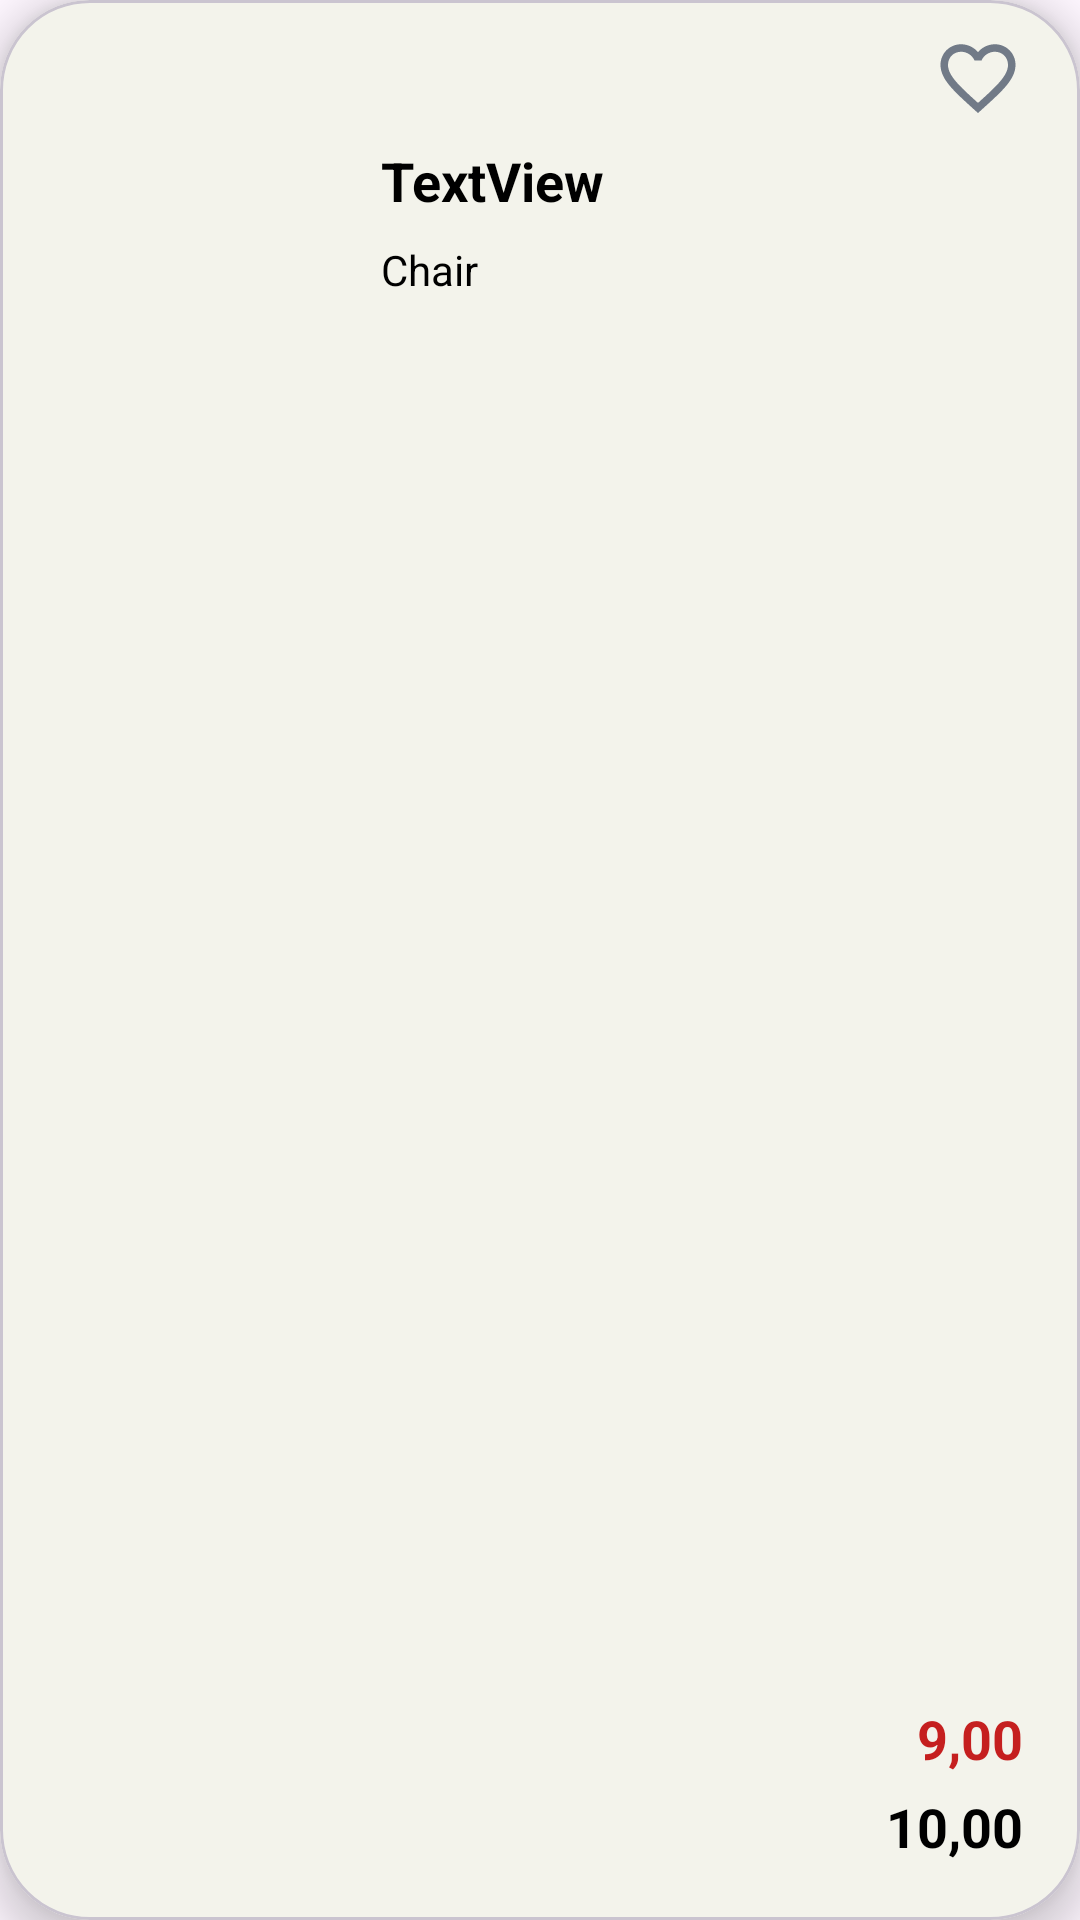

Reconstruct the res/layout file that produces this screen, plus the resources it refers to.
<!-- AndroidManifest.xml: application theme Theme.ECommerceApp -->
<!-- res/layout/home_cart.xml -->
<?xml version="1.0" encoding="utf-8"?>
<com.google.android.material.card.MaterialCardView xmlns:android="http://schemas.android.com/apk/res/android"
    xmlns:app="http://schemas.android.com/apk/res-auto"
    android:layout_width="match_parent"
    android:layout_height="wrap_content"
    android:layout_margin="4dp"
    app:cardBackgroundColor="@color/lightbej"
    app:cardCornerRadius="30dp"
    app:cardElevation="8dp"
    app:contentPadding="3dp"
    app:layout_constraintBottom_toBottomOf="parent"
    app:layout_constraintEnd_toEndOf="parent"
    app:layout_constraintStart_toStartOf="parent"
    app:layout_constraintTop_toTopOf="parent">

    <androidx.constraintlayout.widget.ConstraintLayout
        android:id="@+id/constraintLayout"
        android:layout_width="match_parent"
        android:layout_height="match_parent">

        <ImageView
            android:id="@+id/productImg1"
            android:layout_width="100dp"
            android:layout_height="100dp"
            android:layout_marginStart="8dp"
            android:layout_marginTop="8dp"
            android:layout_marginBottom="8dp"
            app:layout_constraintBottom_toBottomOf="parent"
            app:layout_constraintStart_toStartOf="parent"
            app:layout_constraintTop_toTopOf="parent"
            app:layout_constraintVertical_bias="0.5"
            app:srcCompat="@drawable/placeholder_icon" />

        <TextView
            android:id="@+id/productTitle"
            android:layout_width="wrap_content"
            android:layout_height="wrap_content"
            android:layout_marginStart="16dp"
            android:layout_marginTop="45dp"
            android:text="TextView"
            android:textSize="18sp"
            android:textStyle="bold"
            app:layout_constraintStart_toEndOf="@+id/productImg1"
            app:layout_constraintTop_toTopOf="parent" />

        <TextView
            android:id="@+id/productPrice"
            android:layout_width="wrap_content"
            android:layout_height="wrap_content"
            android:layout_marginEnd="16dp"
            android:layout_marginBottom="16dp"
            android:text="10,00"
            android:textSize="18sp"
            android:textStyle="bold"
            app:layout_constraintBottom_toBottomOf="parent"
            app:layout_constraintEnd_toEndOf="parent" />

        <TextView
            android:id="@+id/productCat"
            android:layout_width="wrap_content"
            android:layout_height="wrap_content"
            android:layout_marginTop="8dp"
            android:text="Chair"
            app:layout_constraintStart_toStartOf="@+id/productTitle"
            app:layout_constraintTop_toBottomOf="@+id/productTitle" />

        <TextView
            android:id="@+id/productSale"
            android:layout_width="wrap_content"
            android:layout_height="wrap_content"
            android:layout_marginBottom="5dp"
            android:text="9,00"
            android:textColor="@color/red"
            android:textSize="18sp"
            android:textStyle="bold"
            app:layout_constraintBottom_toTopOf="@+id/productPrice"
            app:layout_constraintEnd_toEndOf="@+id/productPrice" />

        <ImageView
            android:id="@+id/productFav"
            android:layout_width="30dp"
            android:layout_height="30dp"
            android:layout_marginTop="8dp"
            app:layout_constraintEnd_toEndOf="@+id/productSale"
            app:layout_constraintTop_toTopOf="parent"
            app:srcCompat="@drawable/fav_unselected" />

    </androidx.constraintlayout.widget.ConstraintLayout>
</com.google.android.material.card.MaterialCardView>
<!-- resources referenced by this layout -->
<resources>
  <color name="lightbej">#F3F3EB</color>
  <color name="red">#C51F1F</color>
  <!-- drawable fav_unselected (drawable) -->
  <vector android:height="24dp" android:tint="#717A87"
      android:viewportHeight="24" android:viewportWidth="24"
      android:width="24dp" xmlns:android="http://schemas.android.com/apk/res/android">
      <path android:fillColor="@android:color/white" android:pathData="M16.5,3c-1.74,0 -3.41,0.81 -4.5,2.09C10.91,3.81 9.24,3 7.5,3 4.42,3 2,5.42 2,8.5c0,3.78 3.4,6.86 8.55,11.54L12,21.35l1.45,-1.32C18.6,15.36 22,12.28 22,8.5 22,5.42 19.58,3 16.5,3zM12.1,18.55l-0.1,0.1 -0.1,-0.1C7.14,14.24 4,11.39 4,8.5 4,6.5 5.5,5 7.5,5c1.54,0 3.04,0.99 3.57,2.36h1.87C13.46,5.99 14.96,5 16.5,5c2,0 3.5,1.5 3.5,3.5 0,2.89 -3.14,5.74 -7.9,10.05z"/>
  </vector>
  <style name="Theme.ECommerceApp" parent="Base.Theme.ECommerceApp" />
  <style name="Base.Theme.ECommerceApp" parent="Theme.Material3.DayNight.NoActionBar">
          
          
          <item name="android:textViewStyle">@style/MyTextView</item>
          <item name="android:statusBarColor">@color/darkgray</item>
      </style>
  <style name="MyTextView" parent="@android:style/TextAppearance.Small">
          <item name="android:textColor">@color/black</item>
          <item name="fontFamily">@font/prompt_light</item>
      </style>
  <color name="darkgray">#717A87</color>
  <color name="black">#FF000000</color>
</resources>
